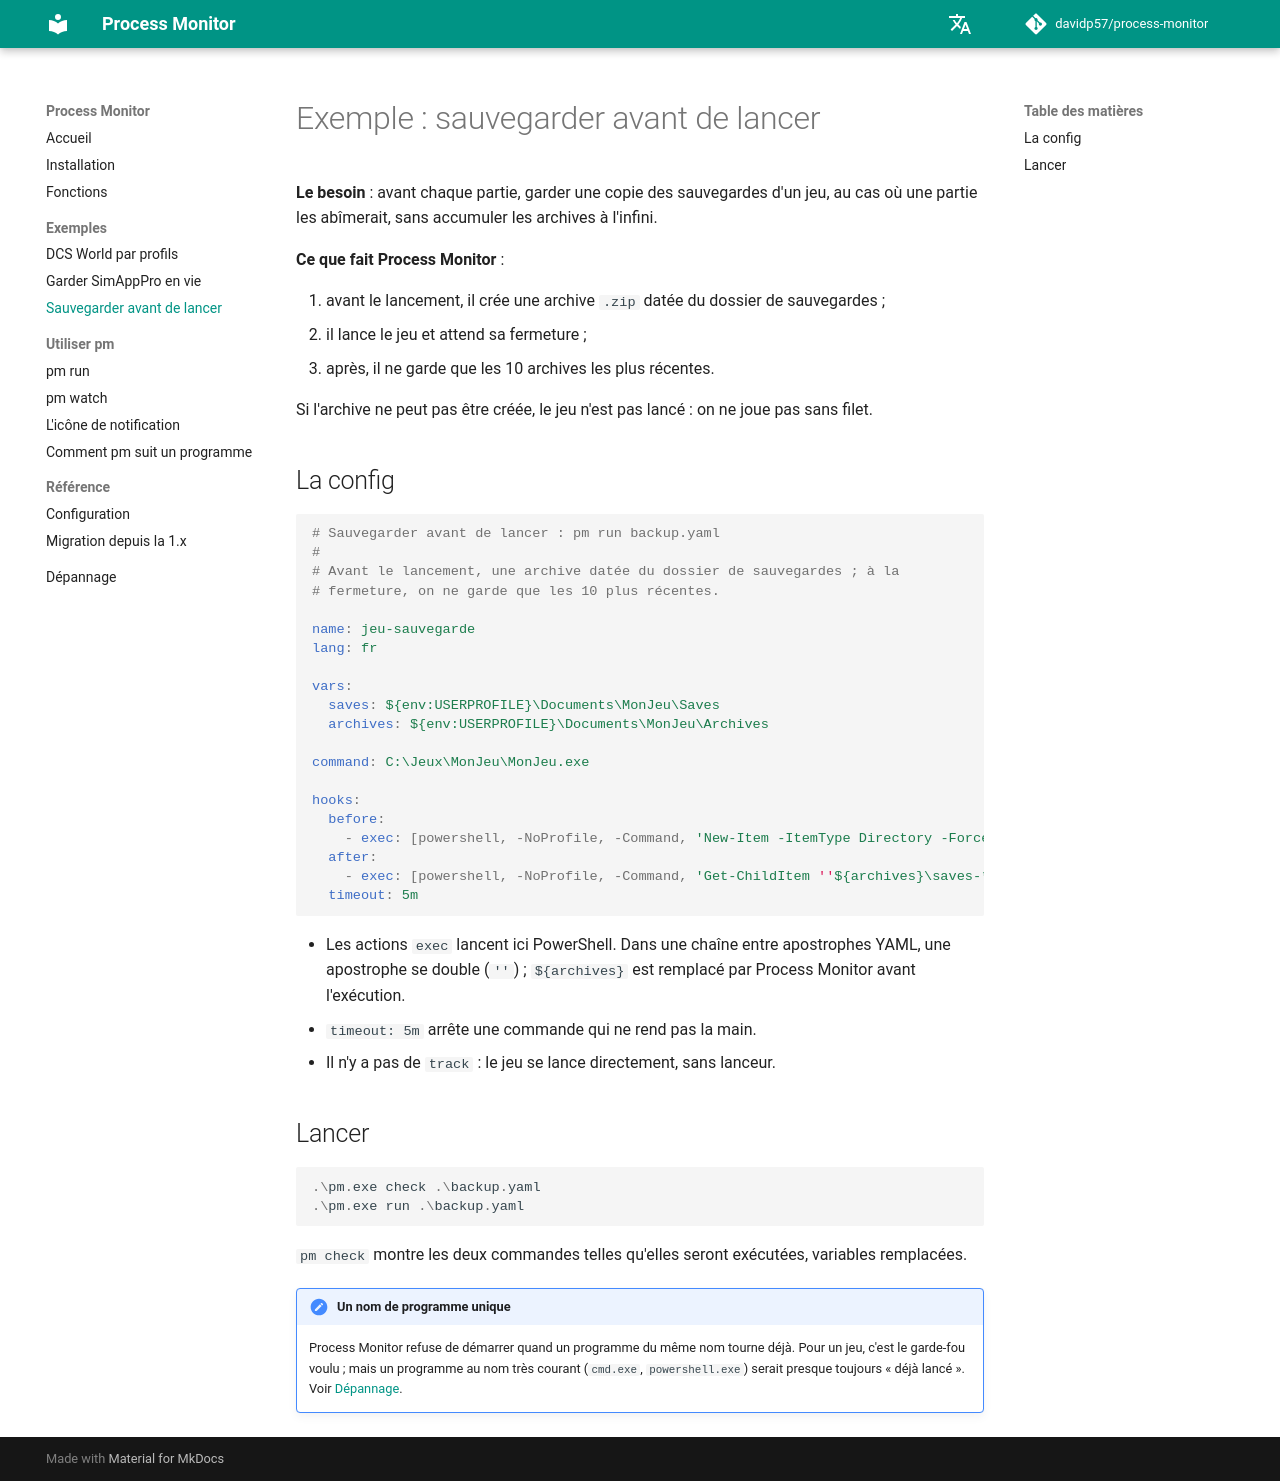

repository: davidp57/process-monitor · page: 2.0.0/examples/backup/index.html · generator: mkdocs

# Exemple : sauvegarder avant de lancer

**Le besoin** : avant chaque partie, garder une copie des sauvegardes d'un jeu, au cas où une partie les abîmerait, sans accumuler les archives à l'infini.

**Ce que fait Process Monitor** :

1. avant le lancement, il crée une archive `.zip` datée du dossier de sauvegardes ;
2. il lance le jeu et attend sa fermeture ;
3. après, il ne garde que les 10 archives les plus récentes.

Si l'archive ne peut pas être créée, le jeu n'est pas lancé : on ne joue pas sans filet.

## La config {#config}

```yaml
--8<-- "examples/backup.yaml"
```

- Les actions `exec` lancent ici PowerShell. Dans une chaîne entre apostrophes YAML, une apostrophe se double (`''`) ; `${archives}` est remplacé par Process Monitor avant l'exécution.
- `timeout: 5m` arrête une commande qui ne rend pas la main.
- Il n'y a pas de `track` : le jeu se lance directement, sans lanceur.

## Lancer {#run}

```powershell
.\pm.exe check .\backup.yaml
.\pm.exe run .\backup.yaml
```

`pm check` montre les deux commandes telles qu'elles seront exécutées, variables remplacées.

!!! note "Un nom de programme unique"
    Process Monitor refuse de démarrer quand un programme du même nom tourne déjà. Pour un jeu, c'est le garde-fou voulu ; mais un programme au nom très courant (`cmd.exe`, `powershell.exe`) serait presque toujours « déjà lancé ». Voir [Dépannage](../troubleshooting.md#already-running).
